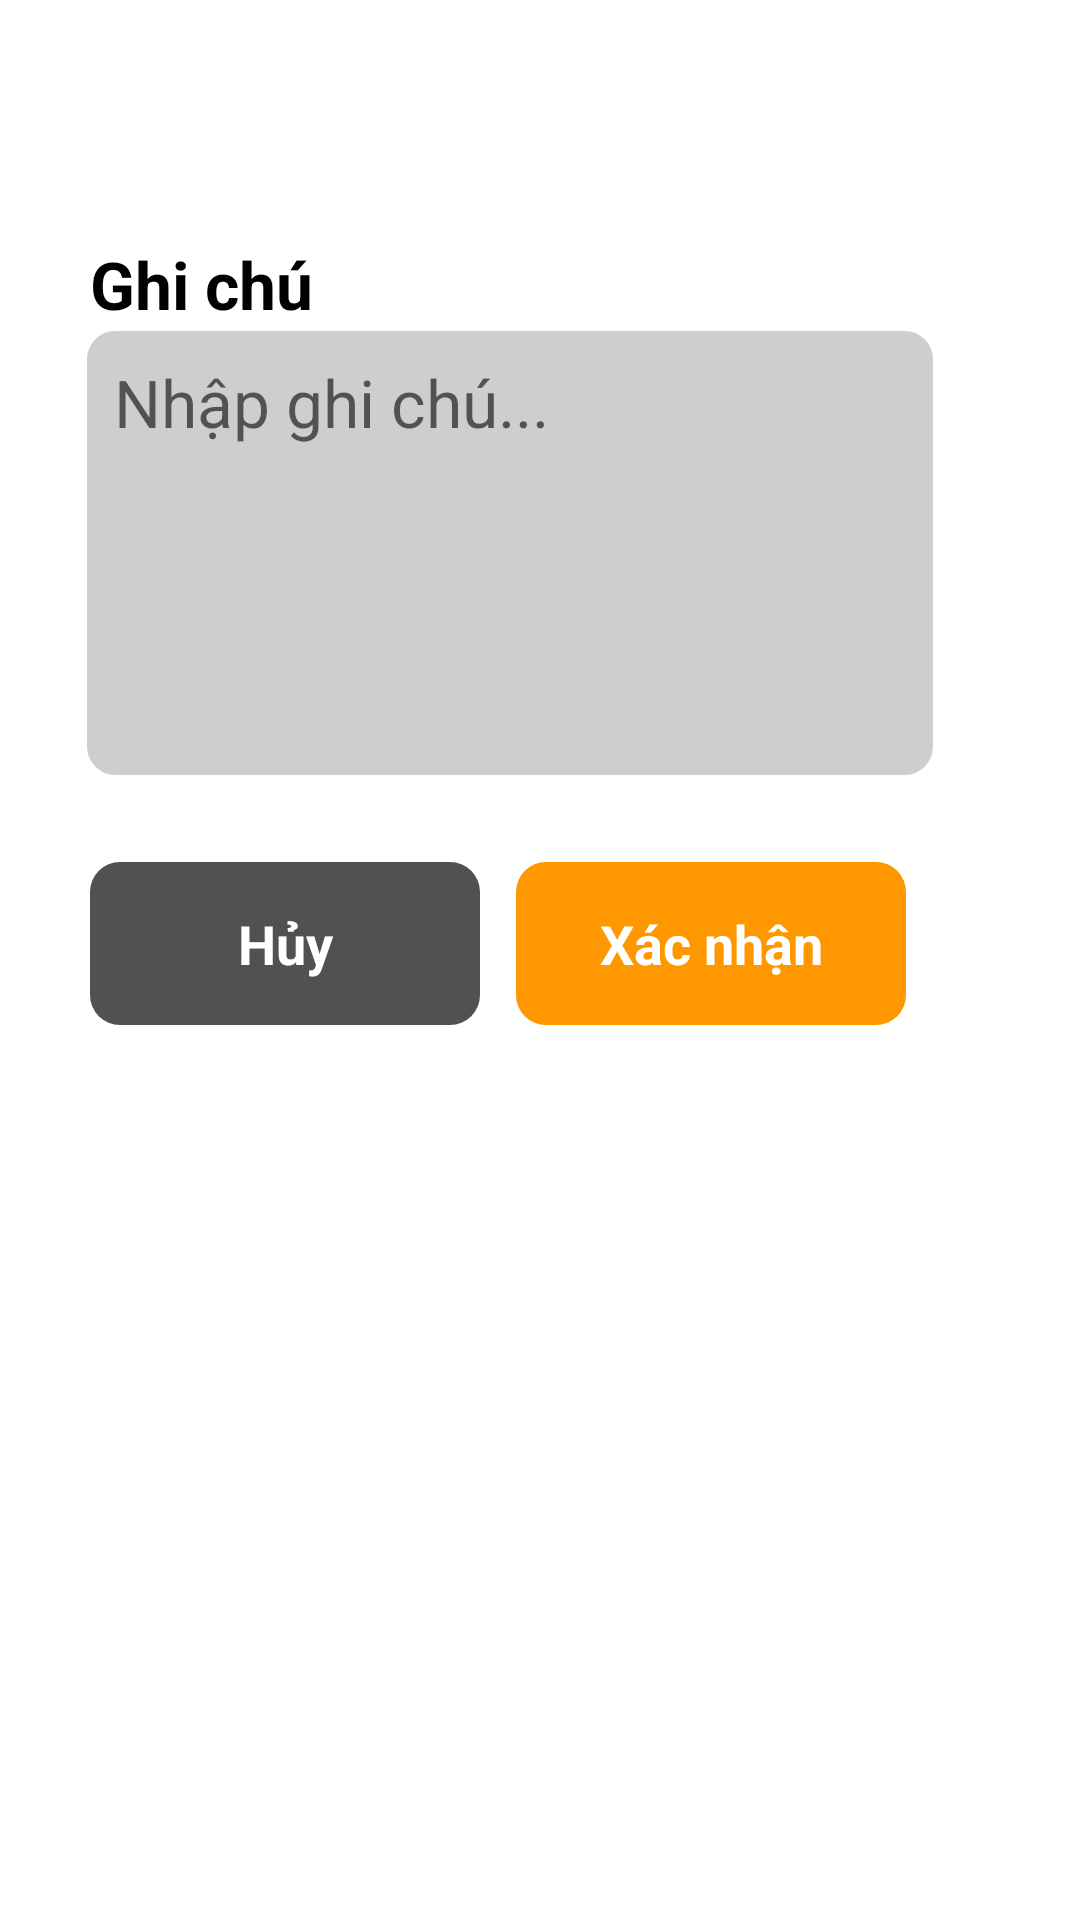

This screen was rendered from an Android layout file. Write that file and the resources it references.
<!-- AndroidManifest.xml: application theme Theme.NFCProject -->
<!-- res/layout/dialog_ghichu_chotdiemdanh.xml -->
<?xml version="1.0" encoding="utf-8"?>
<androidx.constraintlayout.widget.ConstraintLayout xmlns:android="http://schemas.android.com/apk/res/android"
    xmlns:app="http://schemas.android.com/apk/res-auto"
    xmlns:tools="http://schemas.android.com/tools"
    android:id="@+id/dialog_ghichu_chotdiemdanh"
    android:layout_width="match_parent"
    android:layout_height="wrap_content"
    android:minWidth="380dp"
    android:minHeight="450dp"
    android:paddingTop="20dp"
    android:paddingRight="20dp"
    android:layout_gravity="center"
    >

    <TextView
        android:id="@+id/textView1"
        android:layout_width="wrap_content"
        android:layout_height="wrap_content"
        android:layout_marginStart="30dp"
        android:layout_marginTop="60dp"
        android:ellipsize="end"
        android:maxWidth="300dp"
        android:maxLines="1"
        android:text="Ghi chú"
        android:textColor="#000000"
        android:textSize="22sp"
        android:textStyle="bold"
        app:layout_constraintStart_toStartOf="parent"
        app:layout_constraintTop_toTopOf="parent" />

    <EditText
        android:id="@+id/editText_note"
        android:layout_width="match_parent"
        android:layout_height="150dp"
        android:layout_marginStart="28dp"
        android:layout_marginEnd="28dp"
        android:background="@drawable/input_border"
        android:gravity="top"
        android:hint="Nhập ghi chú..."
        android:padding="10dp"
        android:textSize="22sp"
        app:layout_constraintEnd_toEndOf="parent"
        app:layout_constraintStart_toStartOf="parent"
        app:layout_constraintTop_toBottomOf="@+id/textView1" />

    <TextView
        android:id="@+id/btn_confirm"
        android:layout_width="130dp"
        android:layout_height="wrap_content"
        android:layout_marginTop="28dp"
        android:layout_marginEnd="10dp"
        android:background="@drawable/radius_button"
        android:backgroundTint="#FF9800"
        android:gravity="center"
        android:padding="15dp"
        android:text="Xác nhận"
        android:textColor="#ffffff"
        android:textSize="18sp"
        android:textStyle="bold"
        app:layout_constraintEnd_toEndOf="@+id/editText_note"
        app:layout_constraintTop_toBottomOf="@+id/editText_note" />

    <TextView
        android:id="@+id/btn_cancel"
        android:layout_width="130dp"
        android:layout_height="wrap_content"
        android:layout_marginEnd="10dp"
        android:background="@drawable/radius_button"
        android:backgroundTint="#CC272625"
        android:gravity="center"
        android:padding="15dp"
        android:text="Hủy"
        android:textColor="#ffffff"
        android:textSize="18sp"
        android:textStyle="bold"
        app:layout_constraintBottom_toBottomOf="@+id/btn_confirm"
        app:layout_constraintEnd_toStartOf="@+id/btn_confirm"
        app:layout_constraintStart_toStartOf="@+id/editText_note"
        app:layout_constraintTop_toTopOf="@+id/btn_confirm" />
</androidx.constraintlayout.widget.ConstraintLayout>
<!-- resources referenced by this layout -->
<resources>
  <!-- drawable input_border (drawable) -->
  <?xml version="1.0" encoding="utf-8"?>
  <shape xmlns:android="http://schemas.android.com/apk/res/android" android:shape="rectangle">
      <corners android:radius="10dp" />
      <stroke android:width="1dp" android:color="@color/white"/>
      <solid android:color="#330C0C0C"/>
  </shape>
  <!-- drawable radius_button (drawable) -->
  <?xml version="1.0" encoding="utf-8"?>
  <shape xmlns:android="http://schemas.android.com/apk/res/android" android:shape="rectangle">
  <corners android:radius="10dp"/>
  
  </shape>
  <style name="Theme.NFCProject" parent="Theme.MaterialComponents.DayNight.DarkActionBar">
          
          <item name="colorPrimary">@color/purple_500</item>
          <item name="colorPrimaryVariant">@color/purple_700</item>
          <item name="colorOnPrimary">@color/white</item>
          
          <item name="colorSecondary">@color/teal_200</item>
          <item name="colorSecondaryVariant">@color/teal_700</item>
          <item name="colorOnSecondary">@color/black</item>
          
          <item name="android:statusBarColor" tools:targetApi="21">?attr/colorPrimaryVariant</item>
          
      </style>
  <!-- not gathered from this repository: default colours our renderer supplied (Android Studio template values) -->
  <color name="purple_500">#FF6200EE</color>
  <color name="purple_700">#FF3700B3</color>
  <color name="teal_200">#FF03DAC5</color>
  <color name="teal_700">#FF018786</color>
  <color name="black">#FF000000</color>
  <color name="white">#FFFFFFFF</color>
</resources>
